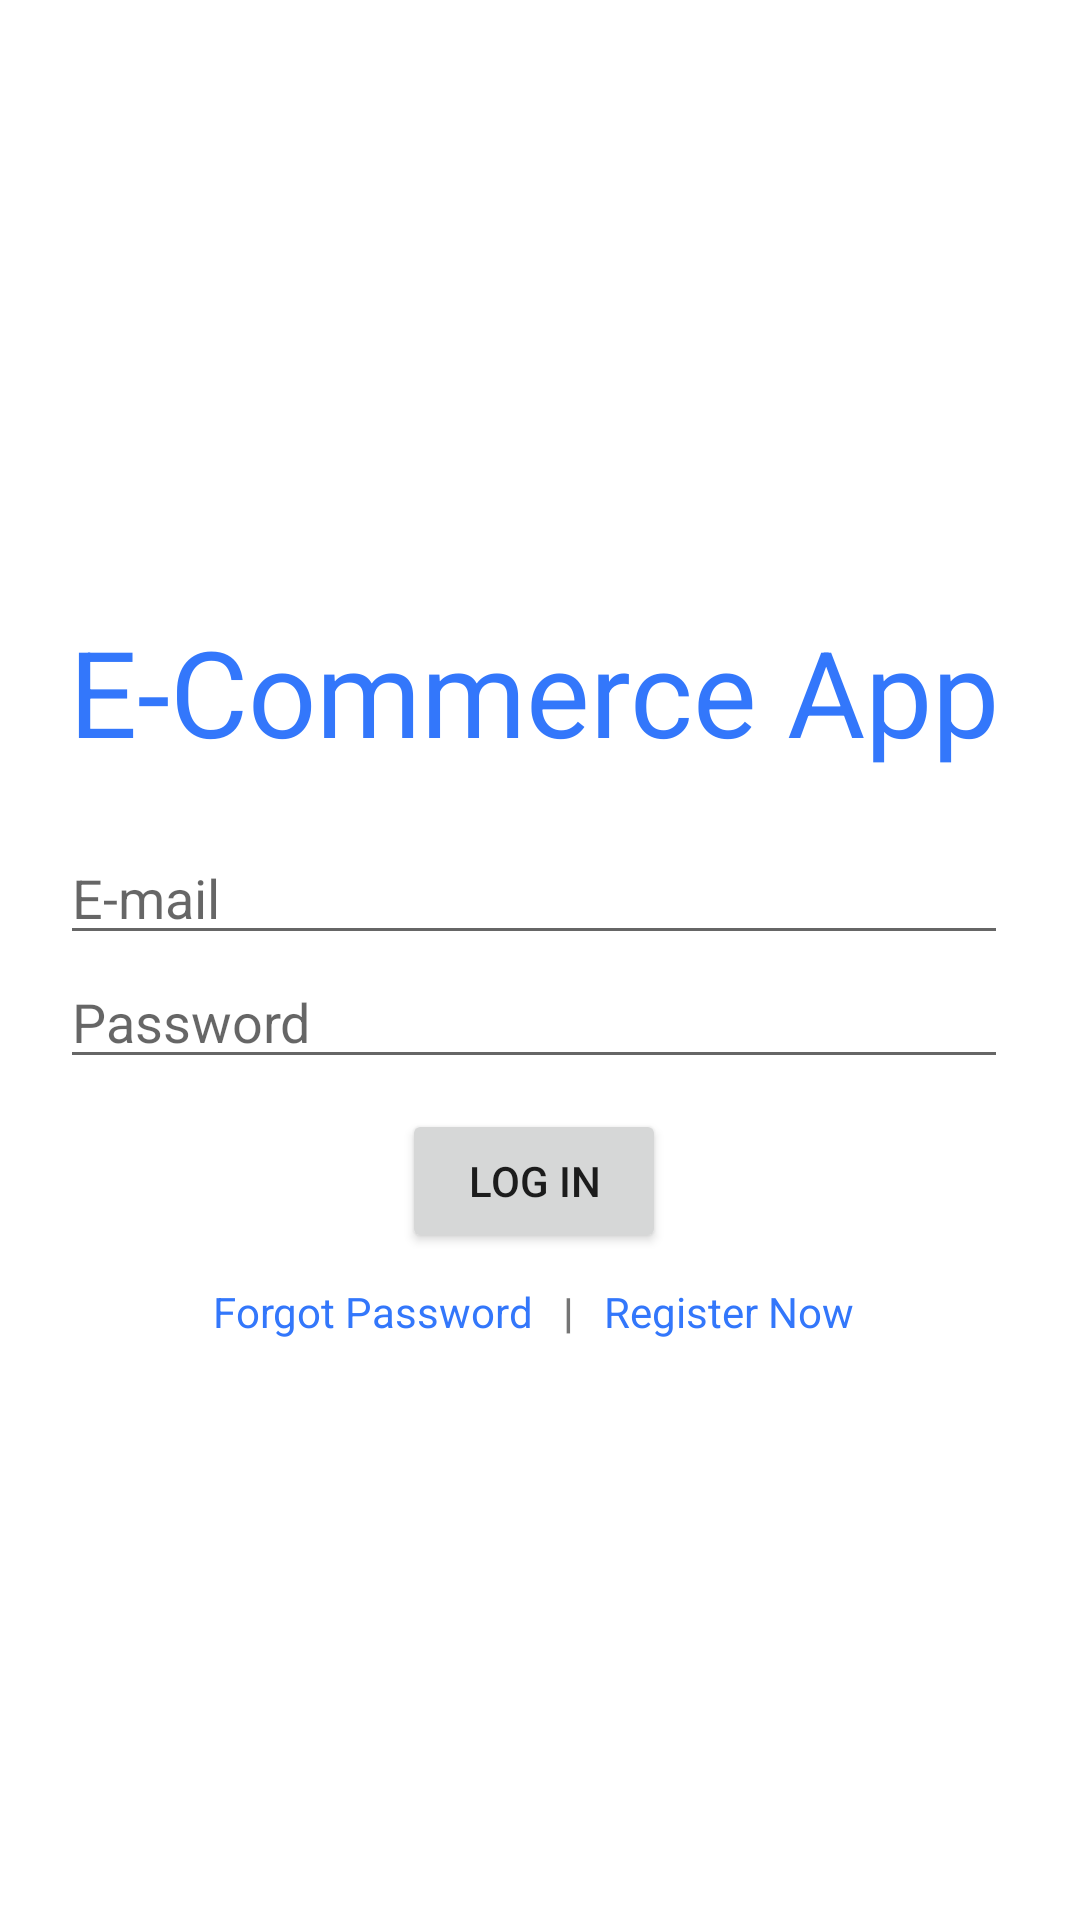

Android layout source for this screen:
<!-- AndroidManifest.xml: application theme Theme.ECommerceApp -->
<!-- res/layout/fragment_log_in.xml -->
<?xml version="1.0" encoding="utf-8"?>
<androidx.constraintlayout.widget.ConstraintLayout
        xmlns:android="http://schemas.android.com/apk/res/android"
        xmlns:app="http://schemas.android.com/apk/res-auto"
        xmlns:tools="http://schemas.android.com/tools"
        android:layout_width="match_parent"
        android:layout_height="match_parent"
        android:gravity="center"
        android:orientation="vertical"
        android:paddingBottom="@dimen/activity_vertical_margin"
        android:paddingLeft="@dimen/activity_horizontal_margin"
        android:paddingRight="@dimen/activity_horizontal_margin"
        android:paddingTop="@dimen/activity_vertical_margin">

    <ScrollView
            android:id="@+id/login_form"
            android:layout_width="match_parent"
            android:layout_height="wrap_content"
            android:scrollbars="vertical"
            android:scrollbarStyle="insideInset"
            app:layout_constraintStart_toStartOf="parent"
            app:layout_constraintTop_toTopOf="parent"
            app:layout_constraintEnd_toEndOf="parent"
            android:theme="@style/AppTheme"
            app:layout_constraintBottom_toBottomOf="parent">

        <LinearLayout
                android:id="@+id/credentials"
                android:layout_width="match_parent"
                android:layout_height="wrap_content"
                android:padding="20dp"
                android:gravity="center"
                android:orientation="vertical">

            <TextView
                    android:layout_marginTop="10dp"
                    android:textColor="@color/colorPrimary"
                    android:textSize="40sp"
                    android:id="@+id/appName"
                    android:layout_width="wrap_content"
                    android:layout_height="wrap_content"
                    android:text="@string/app_name"
                    android:layout_marginBottom="20dp"
                    android:layout_centerHorizontal="true"/>
            <EditText
                    android:layout_width="match_parent"
                    android:layout_height="wrap_content"
                    android:inputType="textPersonName"
                    android:ems="10"
                    android:id="@+id/mailInput" android:hint="@string/email"/>
            <EditText
                    android:layout_width="match_parent"
                    android:layout_height="wrap_content"
                    android:inputType="textPassword"
                    android:ems="10"
                    android:id="@+id/passwordInput" android:hint="@string/password"/>

            <LinearLayout
                    android:layout_width="match_parent"
                    android:layout_height="wrap_content"
                    android:gravity="center_horizontal"
                    android:layout_marginTop="10dp"
                    android:orientation="horizontal">

                <Button
                        android:layout_width="wrap_content"
                        android:layout_height="wrap_content"
                        android:id="@+id/loginBTN"
                        android:text="@string/login"/>

            </LinearLayout>
            <LinearLayout
                    android:layout_width="match_parent"
                    android:layout_height="wrap_content"
                    android:gravity="center_horizontal"
                    android:layout_marginTop="10dp"
                    android:orientation="horizontal">

                <TextView
                        android:id="@+id/forgotPassTXT"
                        android:layout_width="wrap_content"
                        android:layout_height="wrap_content"
                        android:text="@string/forgotPass" android:textColor="@color/colorPrimary"/>
                <TextView
                        android:layout_width="wrap_content"
                        android:layout_height="wrap_content"
                        android:text="|"
                        android:textStyle="bold"
                        android:layout_marginLeft="10dp"
                        android:layout_marginRight="10dp"/>
                <TextView
                        android:id="@+id/registerTXT"
                        android:layout_width="wrap_content"
                        android:layout_height="wrap_content"
                        android:text="@string/registernow" android:textColor="@color/colorPrimary"/>


            </LinearLayout>
        </LinearLayout>

    </ScrollView>

</androidx.constraintlayout.widget.ConstraintLayout>
<!-- resources referenced by this layout -->
<resources>
  <color name="colorPrimary">#3377fb</color>
  <string name="app_name">E-Commerce App</string>
  <string name="email">E-mail</string>
  <string name="forgotPass">Forgot Password</string>
  <string name="login">Log In</string>
  <string name="password">Password</string>
  <string name="registernow">Register Now</string>
  <style name="AppTheme" parent="Theme.MaterialComponents.Light.DarkActionBar">
          
          <item name="colorPrimary">@color/colorPrimary</item>
          <item name="colorPrimaryDark">@color/colorPrimaryDark</item>
          <item name="colorAccent">@color/colorOnPrimary</item>
          
      </style>
  <style name="Theme.ECommerceApp" parent="Theme.MaterialComponents.DayNight.DarkActionBar">
          
          <item name="colorPrimary">@color/colorPrimary</item>
          <item name="colorPrimaryVariant">@color/colorSecondary</item>
          <item name="colorOnPrimary">@color/white</item>
          
          <item name="colorSecondary">@color/teal_200</item>
          <item name="colorSecondaryVariant">@color/teal_700</item>
          <item name="colorOnSecondary">@color/black</item>
          
          <item name="android:statusBarColor" tools:targetApi="l">?attr/colorPrimaryVariant</item>
          
      </style>
  <color name="colorPrimaryDark">#003396</color>
  <color name="colorOnPrimary">#ffffff</color>
  <color name="colorSecondary">#0055FA</color>
  <color name="white">#FFFFFFFF</color>
  <color name="teal_200">#FF03DAC5</color>
  <color name="teal_700">#FF018786</color>
  <color name="black">#FF000000</color>
</resources>
